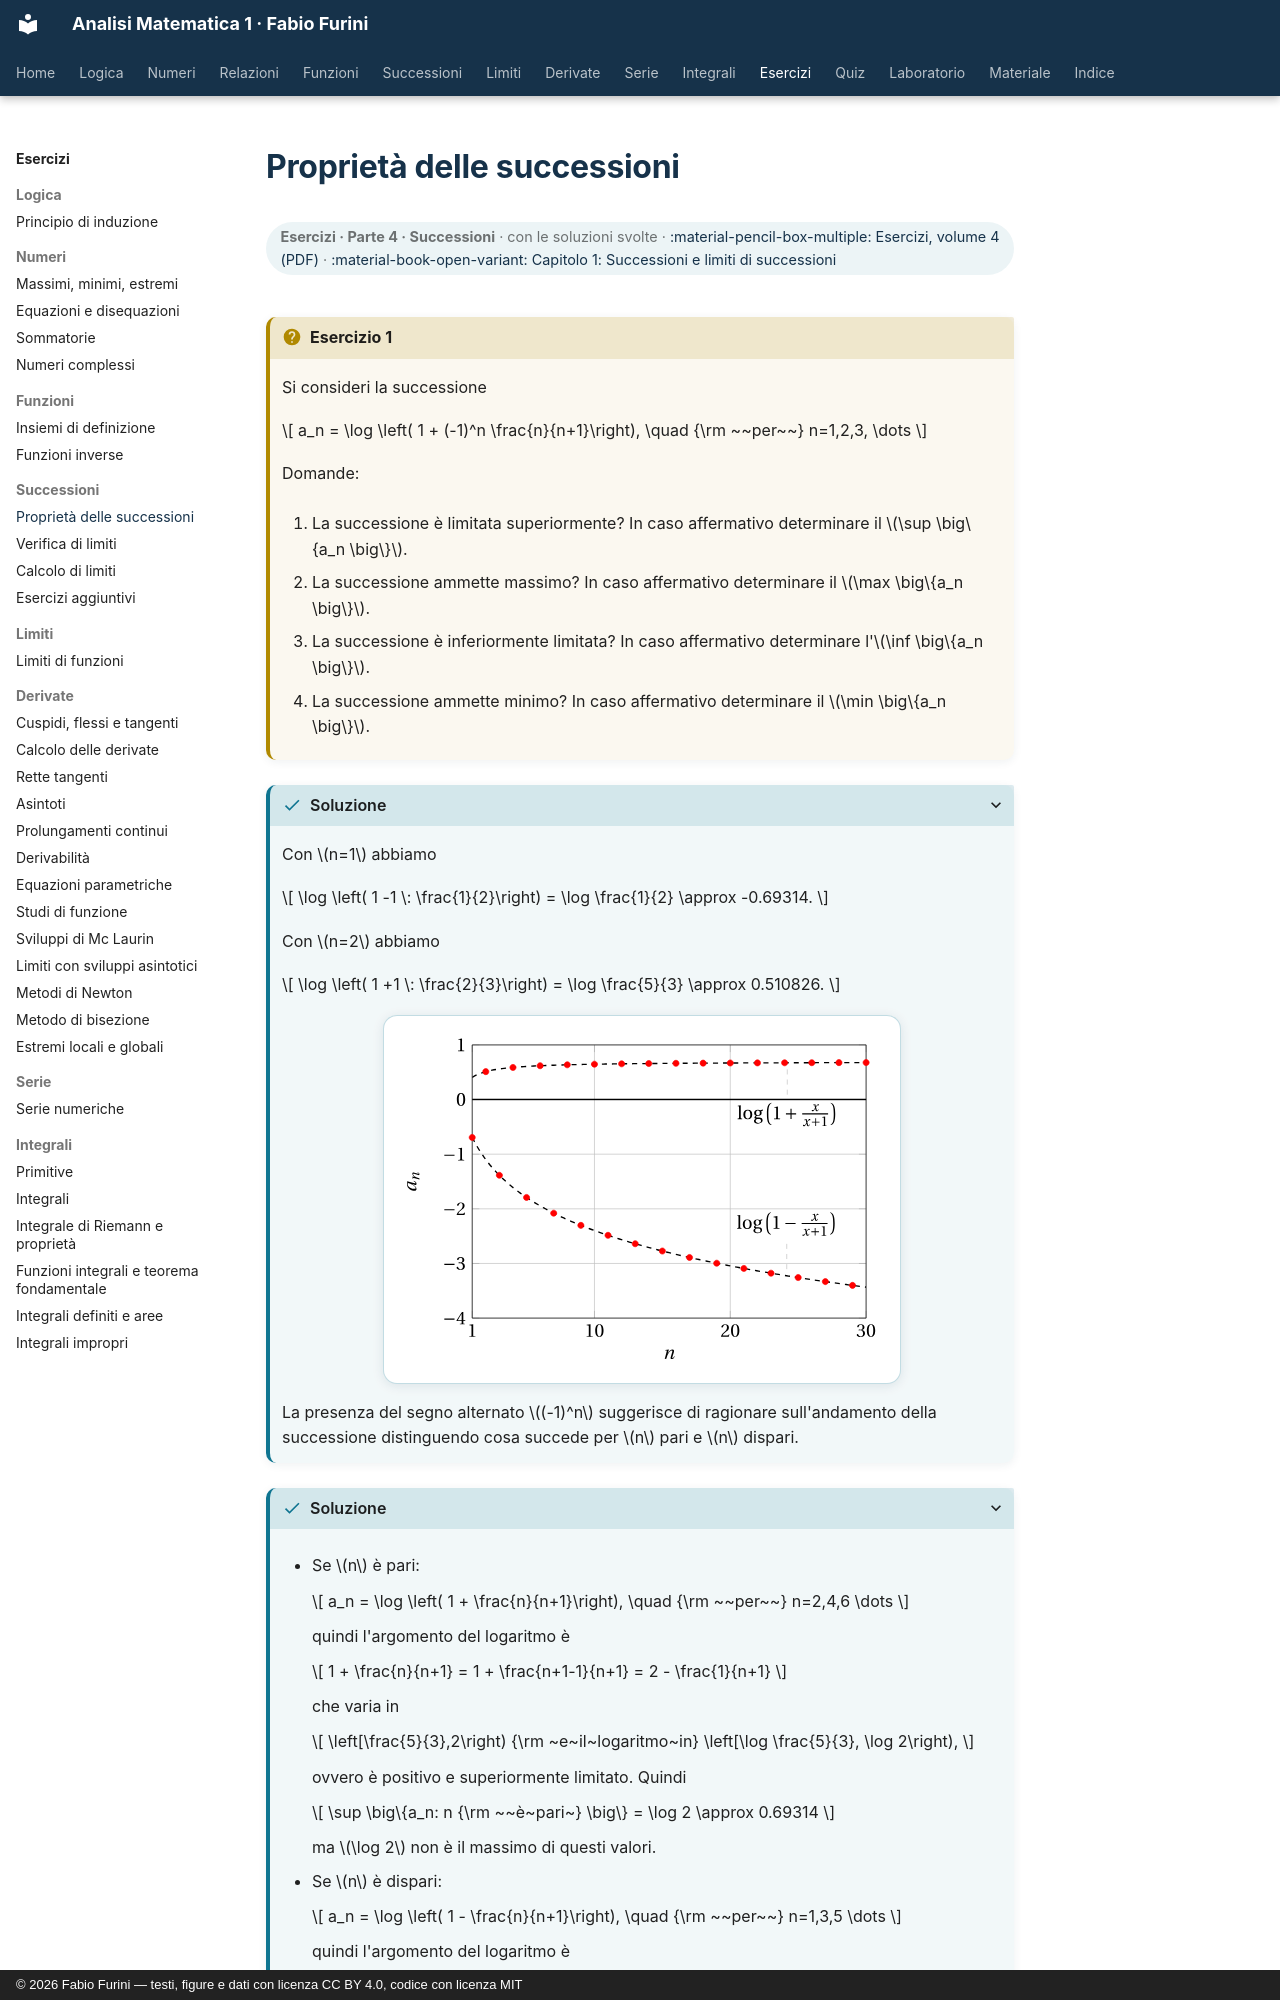

repository: fabiofurini/analisi-matematica-1 · page: esercizi/es-successioni-01-proprieta/index.html · generator: mkdocs · copyright: © 2026 Fabio Furini — testi, figure e dati con licenza CC BY 4.0, codice con licenza MIT

---
title: "Proprietà delle successioni"
---

# Proprietà delle successioni

<div class="info-capitolo" markdown>

**Esercizi · Parte 4 · Successioni** · con le soluzioni svolte · [:material-pencil-box-multiple: Esercizi, volume 4 (PDF)](../pdf/esercizi-4-limiti.pdf) · [:material-book-open-variant: Capitolo 1: Successioni e limiti di successioni](../successioni/01-limiti-successioni.md)

</div>

!!! esercizio "Esercizio 1"

    Si consideri la successione

    $$
    a_n = \log \left( 1  +  (-1)^n \frac{n}{n+1}\right), \quad {\rm ~~per~~} n=1,2,3, \dots
    $$

    Domande:

    1. La successione è limitata superiormente? In caso affermativo determinare il $\sup \big\{a_n \big\}$.

    2. La successione ammette massimo? In caso affermativo determinare il $\max \big\{a_n \big\}$.

    3. La successione è inferiormente limitata? In caso affermativo determinare l'$\inf \big\{a_n \big\}$.

    4. La successione ammette minimo? In caso affermativo determinare il $\min \big\{a_n \big\}$.

??? soluzione "Soluzione"

    Con $n=1$ abbiamo

    $$
    \log \left( 1    -1 \: \frac{1}{2}\right) = \log \frac{1}{2} \approx -0.69314.
    $$

    Con $n=2$ abbiamo

    $$
    \log \left( 1    +1 \: \frac{2}{3}\right) = \log \frac{5}{3} \approx 0.510826.
    $$

    ![Figura 1](../img/es-successioni-01-proprieta/fig01.svg){ .fig .ovale loading=lazy style="width:72%" }

    La presenza del segno alternato $(-1)^n$  suggerisce di ragionare sull'andamento della successione distinguendo cosa succede per $n$ pari e $n$ dispari.

??? soluzione "Soluzione"

    - Se $n$ è pari:

        $$
        a_n = \log \left( 1  + \frac{n}{n+1}\right), \quad {\rm ~~per~~} n=2,4,6 \dots
        $$

        quindi l'argomento del logaritmo è

        $$
        1 + \frac{n}{n+1} = 1 + \frac{n+1-1}{n+1} = 2 - \frac{1}{n+1}
        $$

        che varia in

        $$
        \left[\frac{5}{3},2\right) {\rm ~e~il~logaritmo~in} \left[\log \frac{5}{3}, \log 2\right),
        $$

        ovvero è positivo e superiormente limitato. Quindi

        $$
        \sup \big\{a_n: n {\rm ~~è~pari~} \big\} = \log 2 \approx 0.69314
        $$
